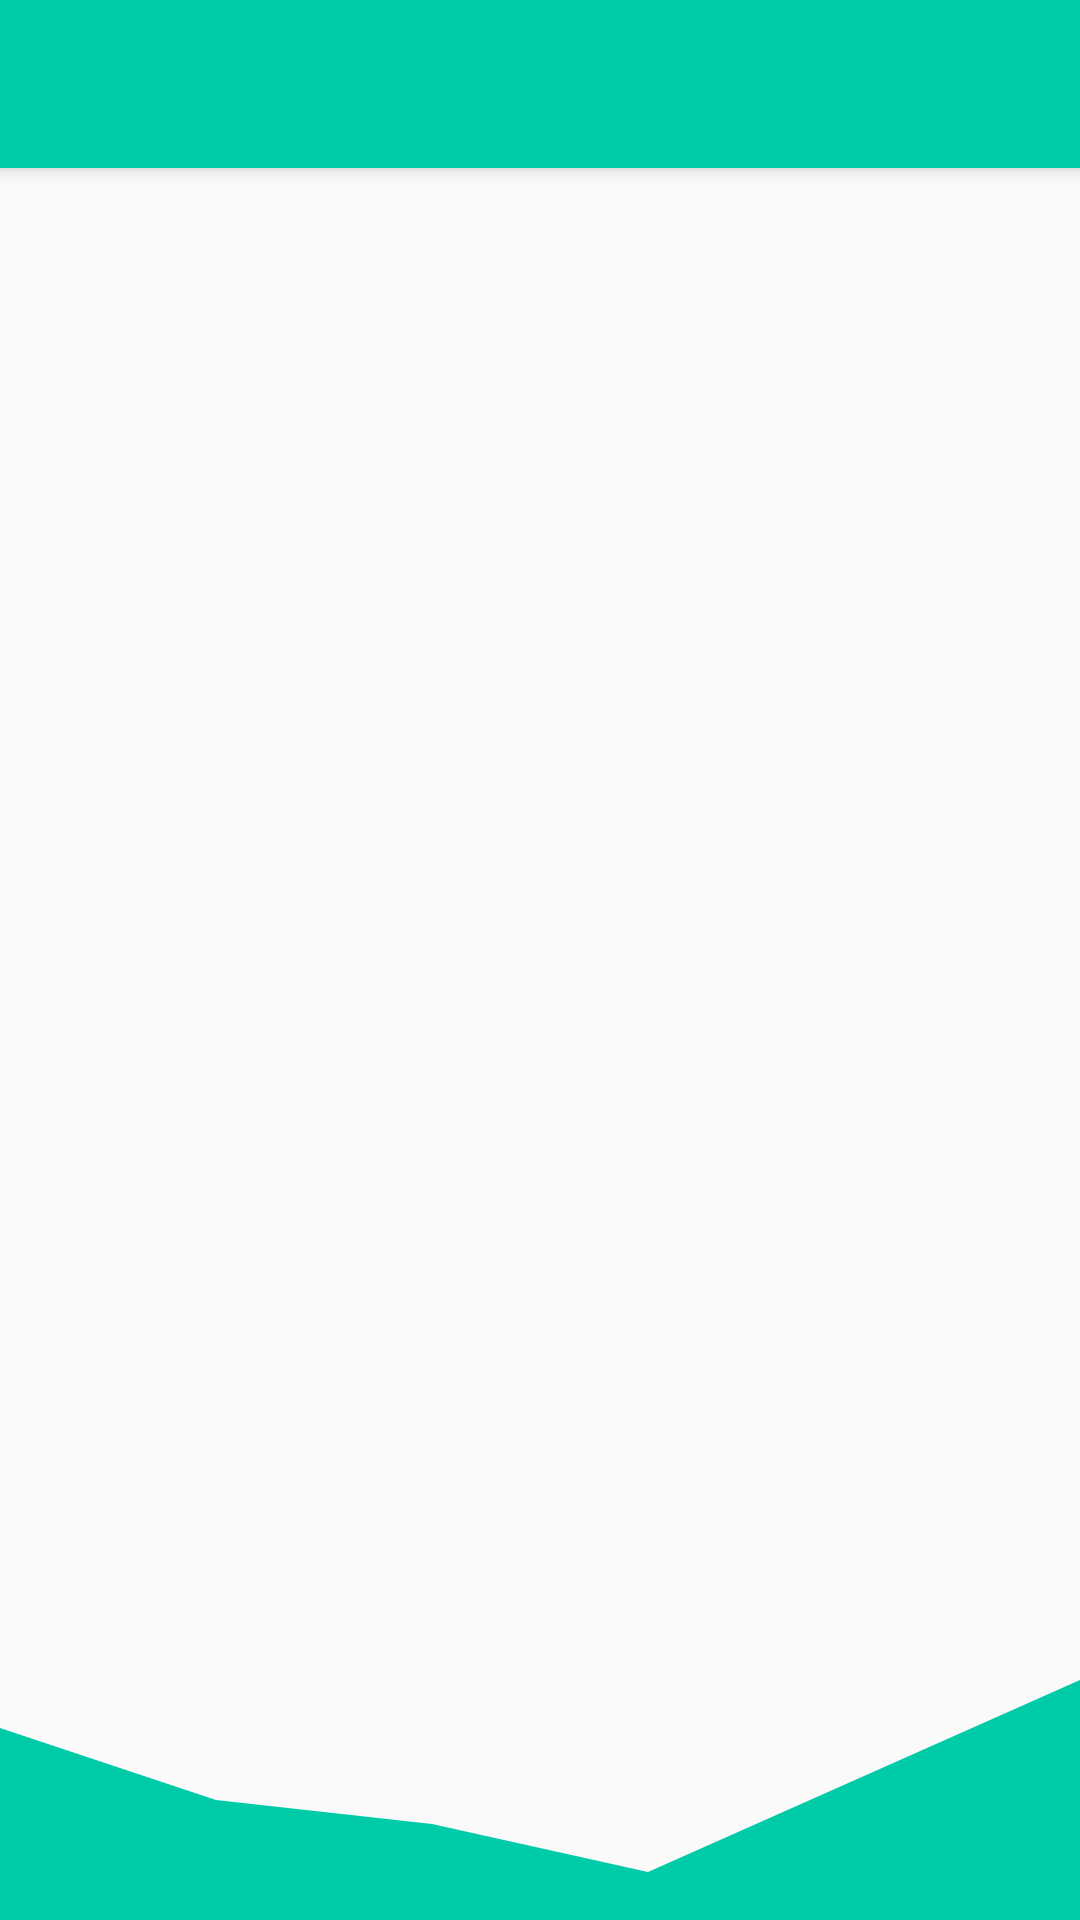

Layout XML and referenced resources for this Android screen:
<!-- AndroidManifest.xml: application theme Theme.JmsApp -->
<!-- res/layout/app_bar_main_form.xml -->
<?xml version="1.0" encoding="utf-8"?>
<androidx.coordinatorlayout.widget.CoordinatorLayout xmlns:android="http://schemas.android.com/apk/res/android"
    xmlns:app="http://schemas.android.com/apk/res-auto"
    xmlns:tools="http://schemas.android.com/tools"
    android:layout_width="match_parent"
    android:layout_height="match_parent"
    tools:context=".MainFormActivity">

    <com.google.android.material.appbar.AppBarLayout
        android:layout_width="match_parent"
        android:layout_height="wrap_content"
        android:theme="@style/Theme.JmsApp.AppBarOverlay">

        <androidx.appcompat.widget.Toolbar
            android:id="@+id/toolbar"
            android:layout_width="match_parent"
            android:layout_height="?attr/actionBarSize"
            android:background="#00cba9"
            app:popupTheme="@style/Theme.JmsApp.PopupOverlay" />

    </com.google.android.material.appbar.AppBarLayout>

    <include layout="@layout/content_main_form" />

</androidx.coordinatorlayout.widget.CoordinatorLayout>
<!-- res/layout/content_main_form.xml (included above) -->
<?xml version="1.0" encoding="utf-8"?>
<RelativeLayout xmlns:android="http://schemas.android.com/apk/res/android"
    xmlns:app="http://schemas.android.com/apk/res-auto"
    xmlns:tools="http://schemas.android.com/tools"
    android:layout_width="match_parent"
    android:layout_height="match_parent"
    app:layout_behavior="@string/appbar_scrolling_view_behavior"
    tools:showIn="@layout/app_bar_main_form">

    <FrameLayout
        android:id="@+id/frame"
        android:layout_width="match_parent"
        android:layout_height="match_parent"
        app:defaultNavHost="true"
        app:layout_constraintLeft_toLeftOf="parent"
        app:layout_constraintRight_toRightOf="parent"
        app:layout_constraintTop_toTopOf="parent" />


    <RelativeLayout
        android:layout_width="match_parent"
        android:layout_height="wrap_content"
        android:layout_alignParentBottom="true">

        <ImageView
            android:id="@+id/waveDown"
            android:layout_width="match_parent"
            android:layout_height="wrap_content"
            android:layout_alignParentBottom="true"
            android:scaleType="fitEnd"
            android:src="@drawable/ic_wave_down" />
    </RelativeLayout>
</RelativeLayout>
<!-- resources referenced by this layout -->
<resources>
  <!-- drawable ic_wave_down (drawable) -->
  <vector xmlns:android="http://schemas.android.com/apk/res/android"
      android:width="1440dp"
      android:height="320dp"
      android:viewportWidth="1440"
      android:viewportHeight="320">
    <path
        android:pathData="M0,64L288,160L576,192L864,256L1152,128L1440,0L1440,320L1152,320L864,320L576,320L288,320L0,320Z"
        android:fillColor="#00cba9"/>
  </vector>
  <style name="Theme.JmsApp.AppBarOverlay" parent="ThemeOverlay.AppCompat.Dark.ActionBar" />
  <style name="Theme.JmsApp.PopupOverlay" parent="ThemeOverlay.AppCompat.Light" />
  <style name="Theme.JmsApp" parent="Theme.AppCompat.Light.DarkActionBar">
          
          <item name="colorPrimary">@color/purple_500</item>
          <item name="colorPrimaryDark">@color/purple_700</item>
          <item name="colorAccent">@color/teal_200</item>
          
      </style>
  <color name="purple_500">#FF6200EE</color>
  <color name="purple_700">#FF3700B3</color>
  <color name="teal_200">#FF03DAC5</color>
</resources>
